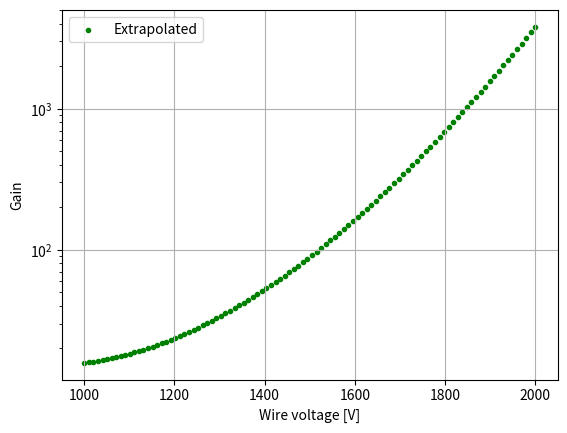

Write Python code to recreate this figure.
import numpy as np
import matplotlib.pyplot as plt

#Using Diethorn's formula (eqn 4.14 from Blum, Drift Chambers)

#Define parameters
wire_radius = 200.e-6
straw_inner_radius = 2.5e-3

#Convert to symbols used in text book
a = wire_radius
b = straw_inner_radius


#
# Determine constant
#

#See Blum p.135 (just below eqn 4.14)

wire_voltages_used = np.array([1600.,1650.,1700.])
measured_gain = np.array([1.e5,2.e5,3.8e5])

ln_b_over_a = np.log(b/a)
rho_over_rho0 = 1. #Assuming operating at rho0
V = wire_voltages_used
G = measured_gain

y = ( np.log(G) * ln_b_over_a ) / V
x = np.log( V / ( ln_b_over_a * a  * rho_over_rho0 ) )

pfit, stats = np.polynomial.Polynomial.fit( x, y, 1, full=True, window=(np.min(x),np.max(x)), domain=(np.min(x),np.max(x)) )
gradient = stats[0]
intercept = stats[1]
'''
plt.scatter(x,y,marker="o",color="blue",label="Measurements")
plt.plot( x, pfit(x), color='red', linestyle="--", label=r"Fit: $y = %0.3g x + %0.3g$"%(gradient,intercept) )

plt.legend()
plt.grid()

plt.show()
'''


#
# Extrapolate data to all voltages
#

#TODO Really shoudl have 2 constants
constant = gradient
E_min = 50. * 1.e3  / 1.e-2
delta_V = 23.

wire_voltage_space = np.linspace(1000.,2000.,num=100)
V = wire_voltage_space

gain_values = 1.e6 * np.exp( ( (np.log(2) * V ) / ( ln_b_over_a * delta_V ) ) * np.log( V / ( ln_b_over_a * a * E_min * rho_over_rho0 ) ) )

plt.scatter(wire_voltage_space,gain_values,marker=".",color="green",label="Extrapolated")
plt.legend()
plt.grid()
plt.yscale('log')
plt.xlabel("Wire voltage [V]")
plt.ylabel("Gain")

plt.show()